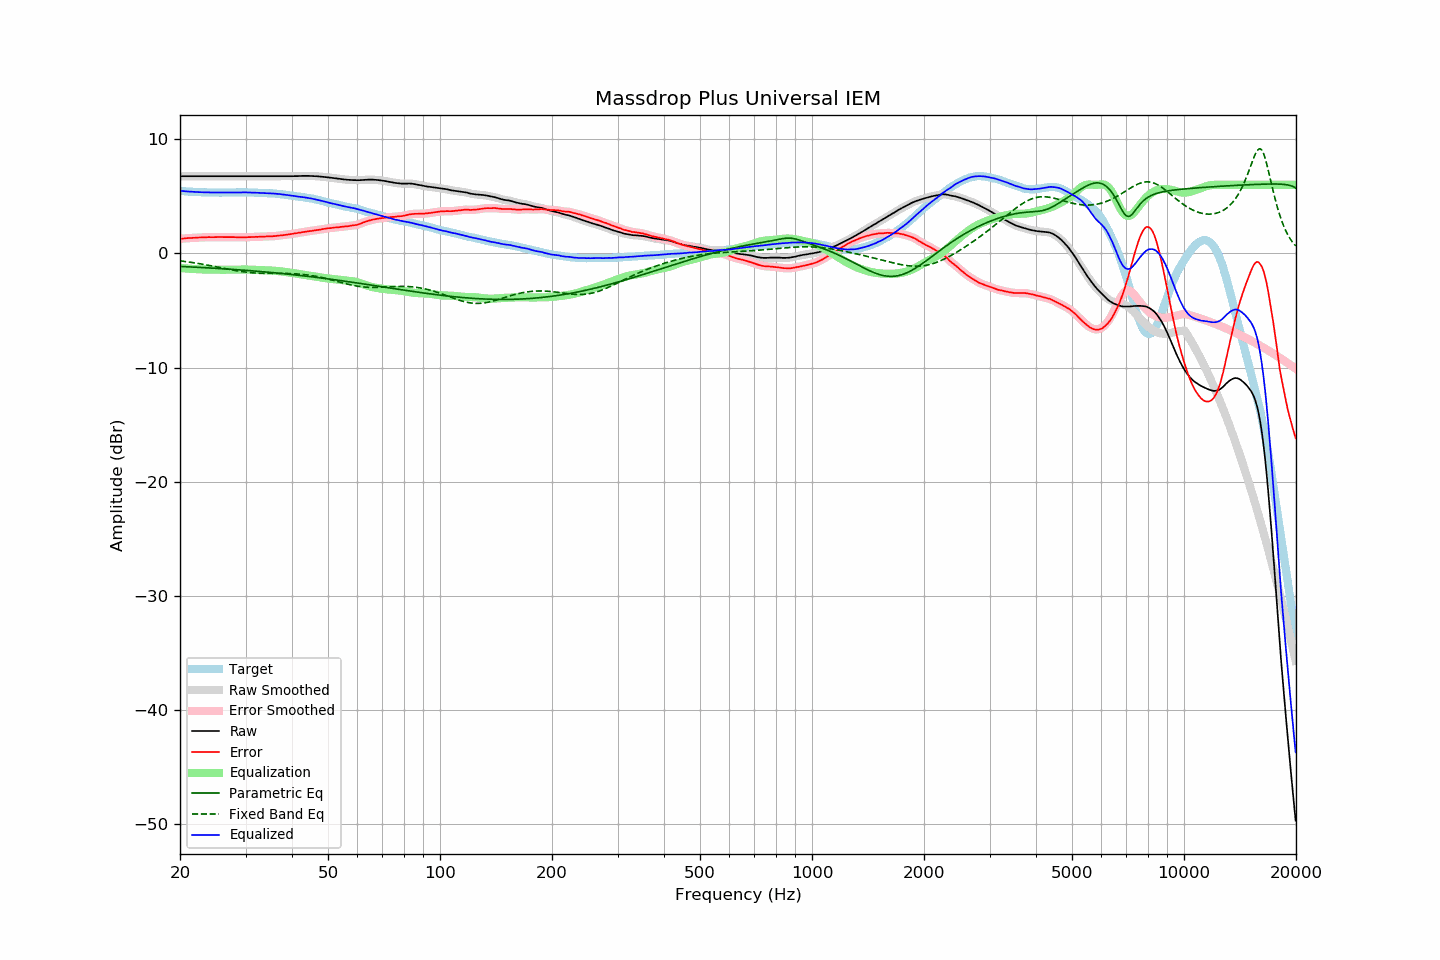

The table this chart was drawn from, first rows:
frequency, raw, error, smoothed, error_smoothed, equalization, parametric_eq, fixed_band_eq, equalized_raw, equalized_smoothed, target
20.00, 6.76, 1.28, 6.76, 1.28, -1.28, -1.14, -0.65, 5.48, 5.48, 5.48
20.20, 6.76, 1.29, 6.76, 1.29, -1.29, -1.15, -0.67, 5.46, 5.46, 5.47
20.40, 6.76, 1.30, 6.76, 1.30, -1.30, -1.15, -0.69, 5.45, 5.45, 5.46
20.61, 6.76, 1.31, 6.76, 1.31, -1.31, -1.16, -0.71, 5.44, 5.44, 5.45
20.81, 6.76, 1.33, 6.76, 1.33, -1.33, -1.17, -0.73, 5.43, 5.43, 5.43
21.02, 6.76, 1.34, 6.76, 1.34, -1.34, -1.17, -0.75, 5.42, 5.42, 5.41
21.23, 6.76, 1.35, 6.76, 1.35, -1.35, -1.18, -0.77, 5.41, 5.41, 5.40
21.44, 6.76, 1.34, 6.76, 1.35, -1.35, -1.19, -0.79, 5.40, 5.40, 5.41
21.66, 6.76, 1.36, 6.76, 1.36, -1.36, -1.19, -0.81, 5.39, 5.39, 5.39
21.87, 6.76, 1.36, 6.76, 1.37, -1.37, -1.20, -0.83, 5.39, 5.39, 5.39
22.09, 6.76, 1.38, 6.76, 1.38, -1.38, -1.21, -0.85, 5.38, 5.38, 5.37
22.31, 6.76, 1.38, 6.76, 1.39, -1.39, -1.22, -0.87, 5.37, 5.37, 5.37
22.54, 6.76, 1.40, 6.76, 1.39, -1.39, -1.22, -0.90, 5.36, 5.36, 5.36
22.76, 6.76, 1.40, 6.76, 1.40, -1.40, -1.23, -0.92, 5.36, 5.36, 5.36
22.99, 6.76, 1.41, 6.76, 1.41, -1.41, -1.24, -0.95, 5.35, 5.35, 5.35
23.22, 6.76, 1.42, 6.76, 1.41, -1.41, -1.25, -0.97, 5.35, 5.35, 5.34
23.45, 6.76, 1.41, 6.76, 1.42, -1.41, -1.26, -1.00, 5.34, 5.34, 5.35
23.69, 6.76, 1.42, 6.76, 1.42, -1.42, -1.26, -1.02, 5.34, 5.34, 5.34
23.92, 6.76, 1.43, 6.76, 1.42, -1.42, -1.27, -1.05, 5.34, 5.34, 5.33
24.16, 6.76, 1.42, 6.76, 1.42, -1.42, -1.28, -1.08, 5.34, 5.34, 5.34
24.40, 6.76, 1.42, 6.76, 1.42, -1.42, -1.29, -1.10, 5.33, 5.33, 5.34
24.65, 6.76, 1.42, 6.76, 1.42, -1.43, -1.30, -1.13, 5.33, 5.33, 5.34
24.89, 6.76, 1.42, 6.76, 1.42, -1.43, -1.30, -1.16, 5.33, 5.33, 5.34
25.14, 6.76, 1.43, 6.76, 1.43, -1.43, -1.31, -1.19, 5.33, 5.33, 5.32
25.39, 6.76, 1.43, 6.76, 1.43, -1.43, -1.32, -1.21, 5.33, 5.33, 5.32
25.65, 6.76, 1.43, 6.76, 1.43, -1.43, -1.33, -1.24, 5.33, 5.33, 5.32
25.91, 6.76, 1.43, 6.76, 1.43, -1.43, -1.34, -1.27, 5.33, 5.33, 5.32
26.16, 6.76, 1.43, 6.76, 1.43, -1.43, -1.35, -1.30, 5.33, 5.33, 5.33
26.43, 6.76, 1.43, 6.76, 1.43, -1.43, -1.36, -1.33, 5.33, 5.33, 5.33
26.69, 6.76, 1.43, 6.76, 1.43, -1.43, -1.37, -1.36, 5.33, 5.33, 5.33
26.96, 6.76, 1.43, 6.76, 1.43, -1.43, -1.38, -1.38, 5.33, 5.33, 5.33
27.23, 6.76, 1.43, 6.76, 1.43, -1.43, -1.38, -1.41, 5.33, 5.33, 5.33
27.50, 6.76, 1.43, 6.76, 1.43, -1.42, -1.39, -1.44, 5.33, 5.33, 5.33
27.77, 6.76, 1.42, 6.76, 1.42, -1.42, -1.40, -1.46, 5.33, 5.33, 5.34
28.05, 6.76, 1.42, 6.76, 1.42, -1.42, -1.41, -1.49, 5.34, 5.34, 5.33
28.33, 6.76, 1.41, 6.76, 1.42, -1.42, -1.42, -1.52, 5.34, 5.34, 5.34
28.62, 6.76, 1.42, 6.76, 1.41, -1.41, -1.43, -1.54, 5.34, 5.34, 5.34
28.90, 6.76, 1.41, 6.76, 1.41, -1.41, -1.44, -1.56, 5.34, 5.34, 5.35
29.19, 6.76, 1.41, 6.76, 1.41, -1.41, -1.45, -1.58, 5.35, 5.35, 5.35
29.48, 6.76, 1.41, 6.76, 1.41, -1.41, -1.46, -1.60, 5.35, 5.35, 5.35
29.78, 6.76, 1.41, 6.76, 1.41, -1.41, -1.47, -1.62, 5.34, 5.34, 5.35
30.08, 6.76, 1.41, 6.76, 1.42, -1.42, -1.49, -1.64, 5.34, 5.34, 5.34
30.38, 6.76, 1.42, 6.76, 1.42, -1.42, -1.50, -1.66, 5.34, 5.34, 5.33
30.68, 6.76, 1.43, 6.76, 1.43, -1.42, -1.51, -1.67, 5.33, 5.33, 5.33
30.99, 6.76, 1.43, 6.76, 1.43, -1.43, -1.52, -1.69, 5.33, 5.33, 5.33
31.30, 6.76, 1.43, 6.76, 1.43, -1.43, -1.53, -1.70, 5.32, 5.32, 5.33
31.61, 6.76, 1.43, 6.76, 1.44, -1.44, -1.54, -1.71, 5.32, 5.32, 5.32
31.93, 6.76, 1.45, 6.76, 1.44, -1.44, -1.55, -1.72, 5.31, 5.31, 5.30
32.24, 6.76, 1.45, 6.76, 1.45, -1.45, -1.56, -1.72, 5.31, 5.31, 5.31
32.57, 6.76, 1.46, 6.76, 1.46, -1.45, -1.58, -1.73, 5.30, 5.30, 5.30
32.89, 6.76, 1.46, 6.76, 1.46, -1.46, -1.59, -1.74, 5.30, 5.30, 5.30
33.22, 6.76, 1.46, 6.76, 1.46, -1.47, -1.60, -1.74, 5.29, 5.29, 5.29
33.55, 6.76, 1.47, 6.76, 1.47, -1.47, -1.61, -1.74, 5.28, 5.28, 5.29
33.89, 6.76, 1.48, 6.76, 1.48, -1.48, -1.62, -1.75, 5.28, 5.28, 5.28
34.23, 6.76, 1.49, 6.76, 1.49, -1.48, -1.64, -1.75, 5.27, 5.27, 5.27
34.57, 6.76, 1.49, 6.76, 1.49, -1.49, -1.65, -1.75, 5.27, 5.27, 5.26
34.92, 6.76, 1.51, 6.76, 1.50, -1.50, -1.66, -1.75, 5.26, 5.26, 5.25
35.27, 6.76, 1.49, 6.76, 1.50, -1.50, -1.67, -1.75, 5.25, 5.25, 5.27
35.62, 6.76, 1.51, 6.76, 1.51, -1.51, -1.69, -1.75, 5.24, 5.24, 5.24
35.97, 6.76, 1.52, 6.76, 1.52, -1.52, -1.70, -1.75, 5.23, 5.23, 5.24
... 635 more rows
